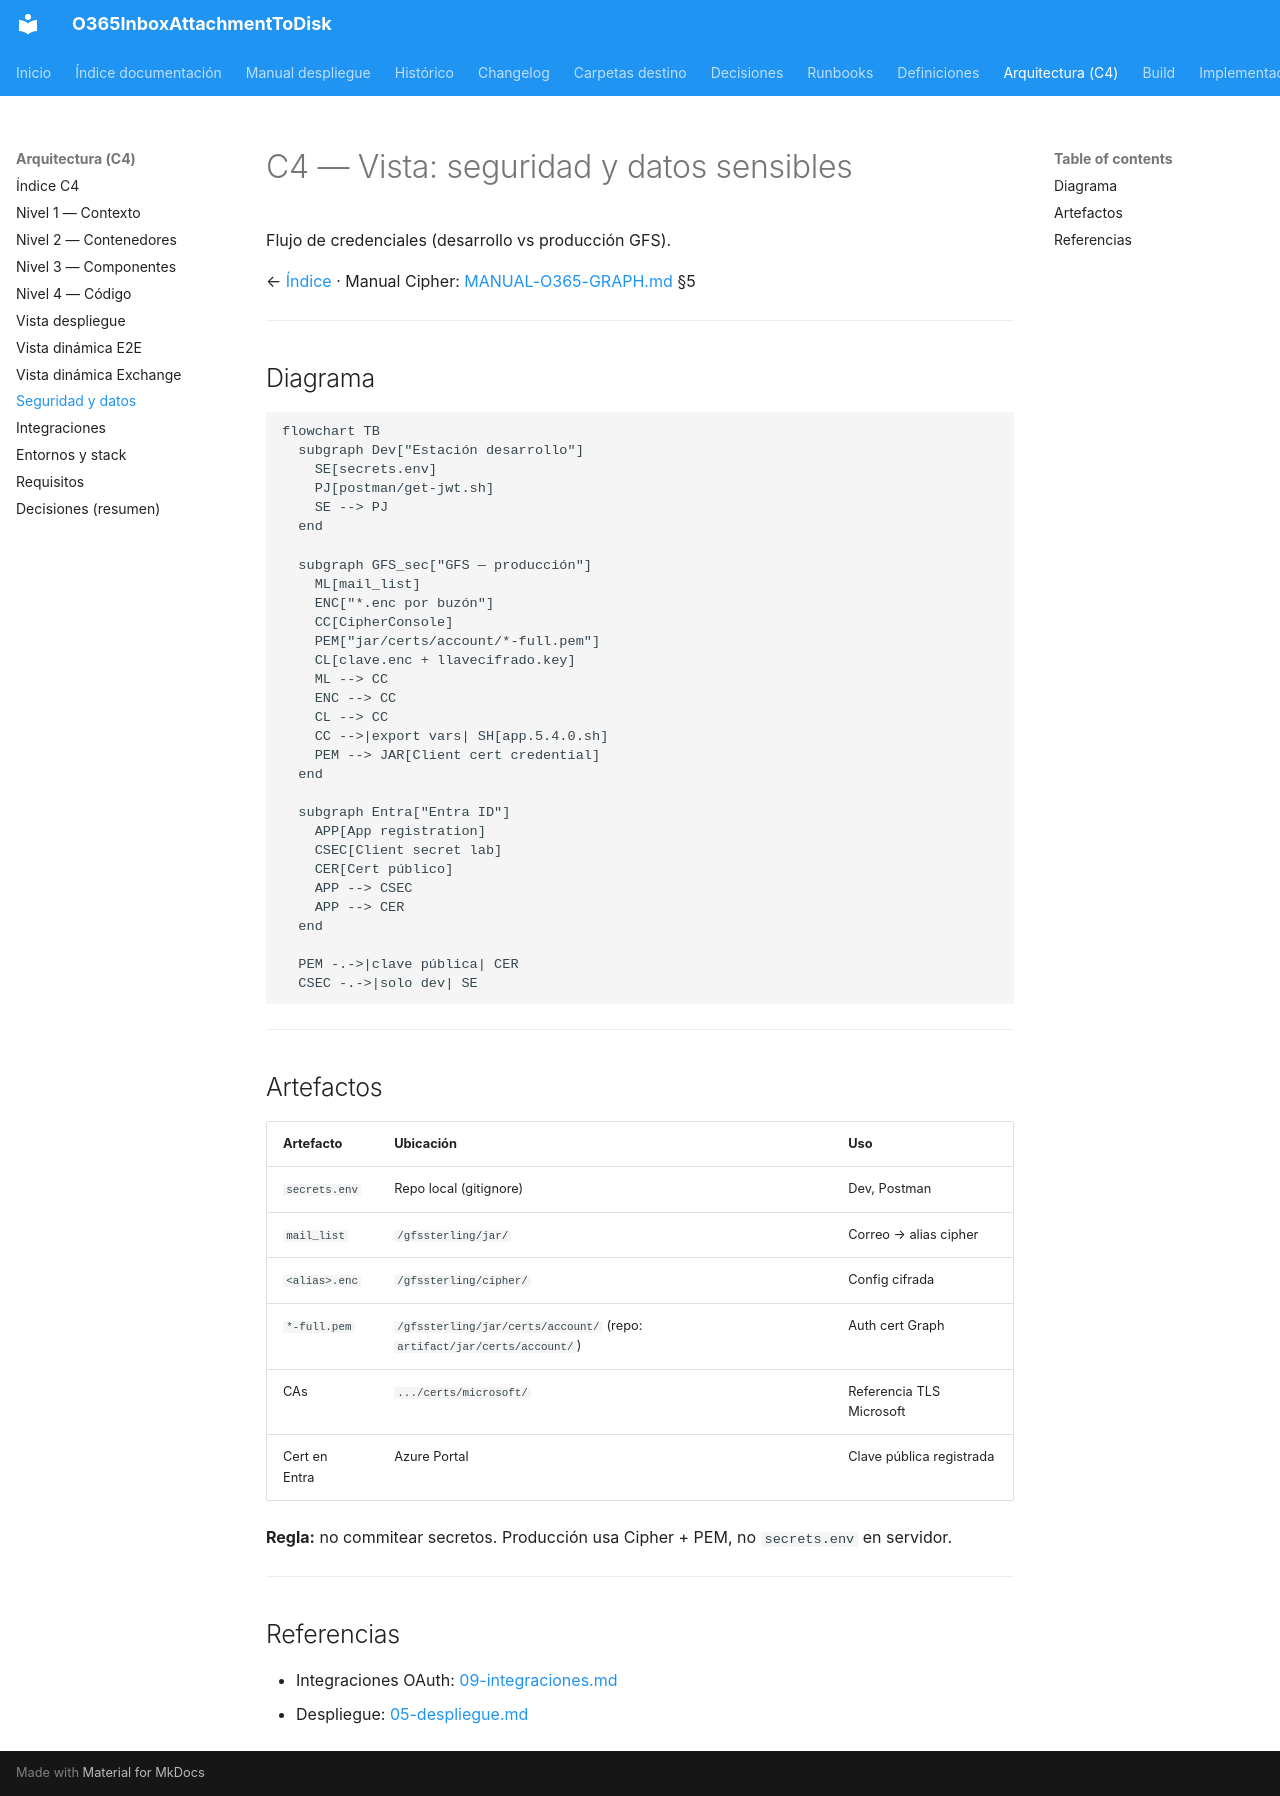

repository: giovanemere/sterling-msgraph-sdk-java · page: arquitectura/08-seguridad-datos/index.html · generator: mkdocs

# C4 — Vista: seguridad y datos sensibles

Flujo de credenciales (desarrollo vs producción GFS).

← [Índice](README.md) · Manual Cipher: [MANUAL-O365-GRAPH.md](../implementacion/MANUAL-O365-GRAPH.md) §5

---

## Diagrama

```mermaid
flowchart TB
  subgraph Dev["Estación desarrollo"]
    SE[secrets.env]
    PJ[postman/get-jwt.sh]
    SE --> PJ
  end

  subgraph GFS_sec["GFS — producción"]
    ML[mail_list]
    ENC["*.enc por buzón"]
    CC[CipherConsole]
    PEM["jar/certs/account/*-full.pem"]
    CL[clave.enc + llavecifrado.key]
    ML --> CC
    ENC --> CC
    CL --> CC
    CC -->|export vars| SH[app.5.4.0.sh]
    PEM --> JAR[Client cert credential]
  end

  subgraph Entra["Entra ID"]
    APP[App registration]
    CSEC[Client secret lab]
    CER[Cert público]
    APP --> CSEC
    APP --> CER
  end

  PEM -.->|clave pública| CER
  CSEC -.->|solo dev| SE
```

---

## Artefactos

| Artefacto | Ubicación | Uso |
|-----------|-----------|-----|
| `secrets.env` | Repo local (gitignore) | Dev, Postman |
| `mail_list` | `/gfssterling/jar/` | Correo → alias cipher |
| `<alias>.enc` | `/gfssterling/cipher/` | Config cifrada |
| `*-full.pem` | `/gfssterling/jar/certs/account/` (repo: `artifact/jar/certs/account/`) | Auth cert Graph |
| CAs | `.../certs/microsoft/` | Referencia TLS Microsoft |
| Cert en Entra | Azure Portal | Clave pública registrada |

**Regla:** no commitear secretos. Producción usa Cipher + PEM, no `secrets.env` en servidor.

---

## Referencias

- Integraciones OAuth: [09-integraciones.md](09-integraciones.md)
- Despliegue: [05-despliegue.md](05-despliegue.md)
